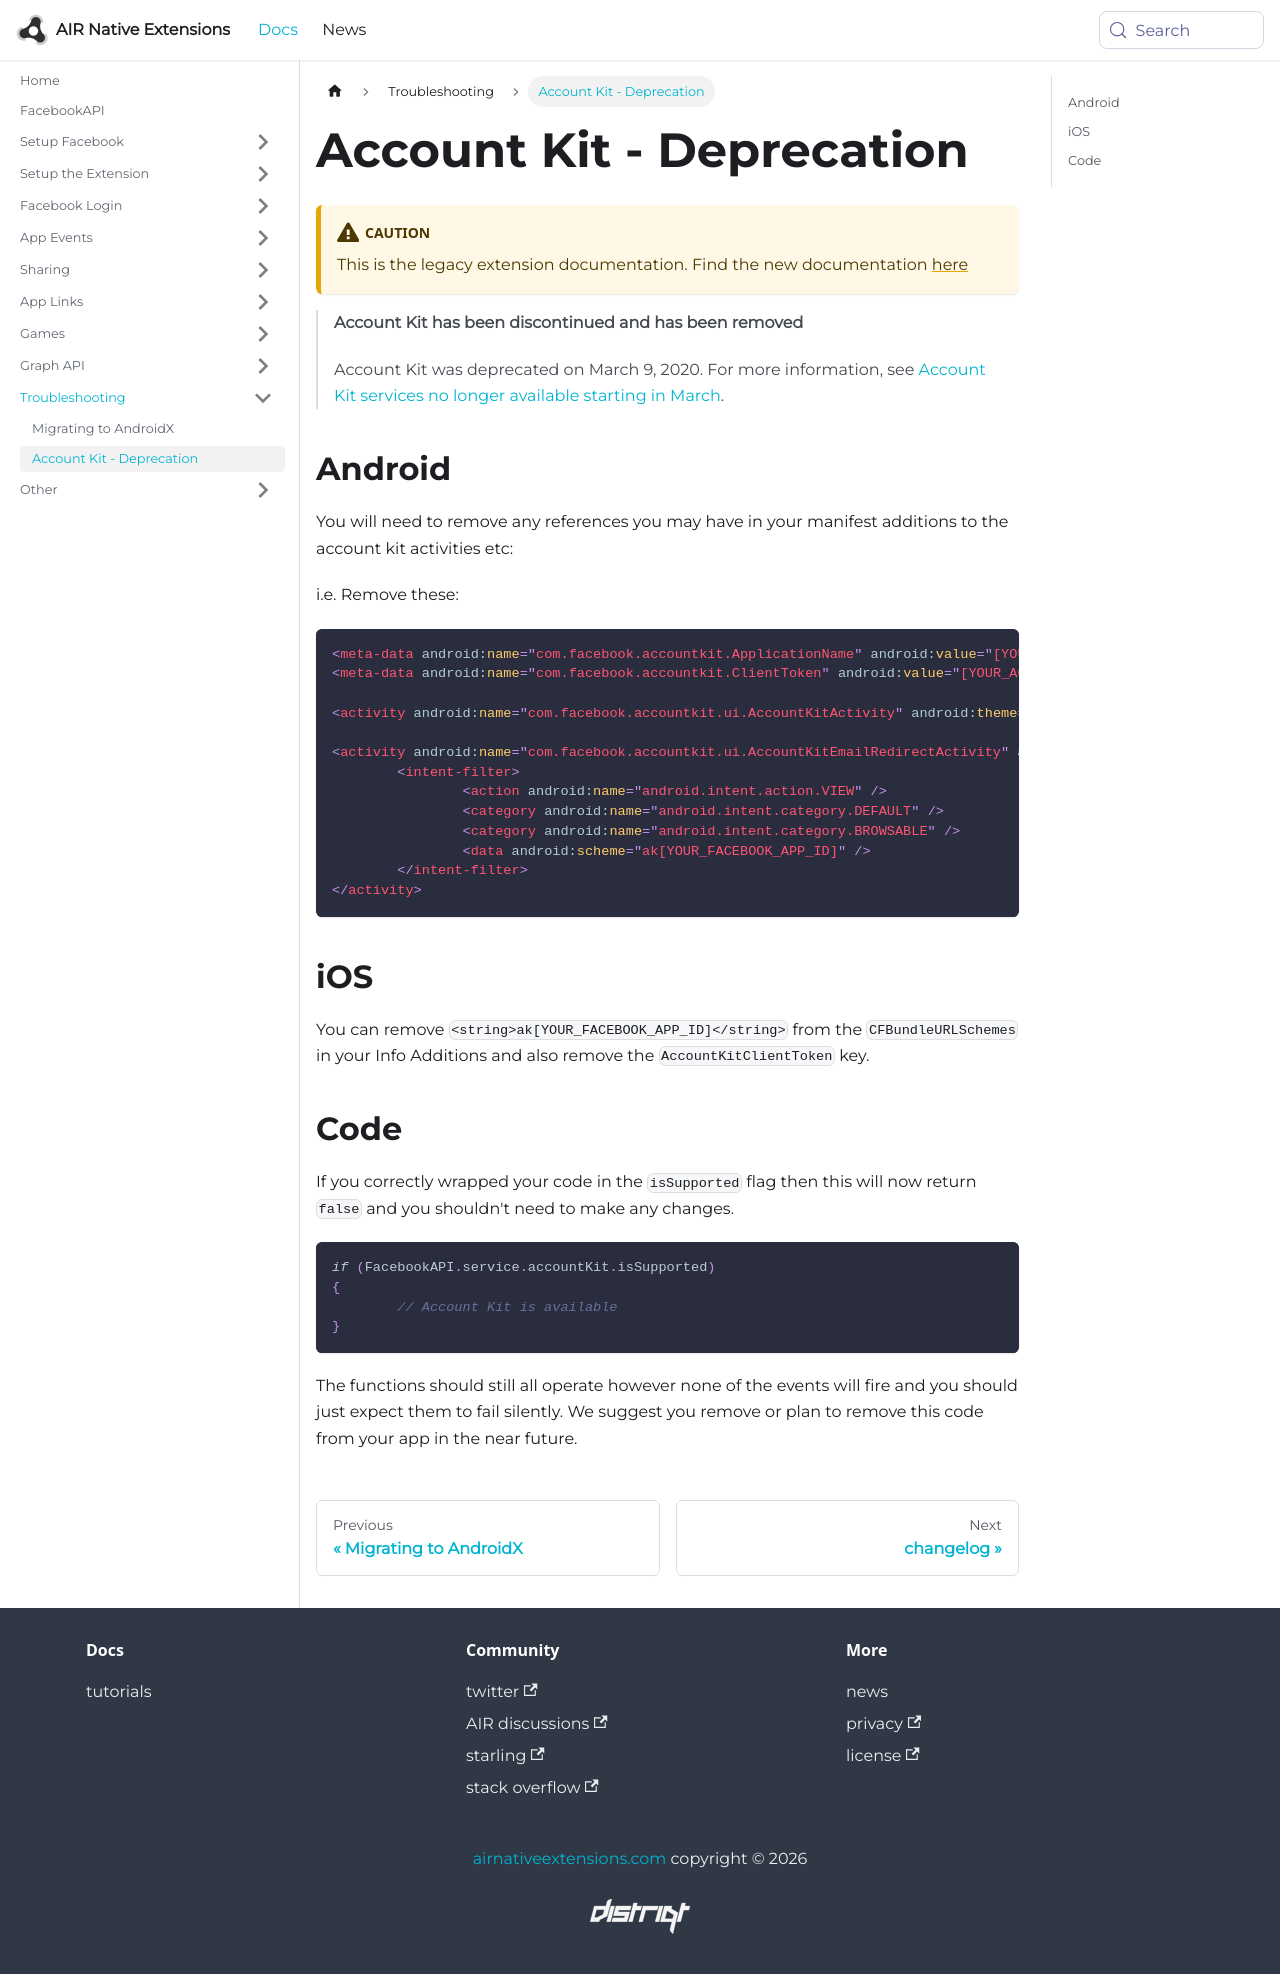

repository: airnativeextensions/nativeextensions-documentation · page: docs/facebookapi-legacy/account-kit---deprecation/index.html · generator: docusaurus

---
title: Account Kit - Deprecation
sidebar_label: Account Kit - Deprecation
---


:::caution
This is the legacy extension documentation. Find the new documentation [here](../facebookapi/)
:::

>
> **Account Kit has been discontinued and has been removed**
>
> Account Kit was deprecated on March 9, 2020. For more information, see [Account Kit services no longer available starting in March](https://developers.facebook.com/blog/post/2019/09/09/account-kit-services-no-longer-available-starting-march). 
>
> 


## Android 

You will need to remove any references you may have in your manifest additions to the account kit activities etc:

i.e. Remove these:

```xml
<meta-data android:name="com.facebook.accountkit.ApplicationName" android:value="[YOUR_FACEBOOK_APP_NAME]" />
<meta-data android:name="com.facebook.accountkit.ClientToken" android:value="[YOUR_ACCOUNT_KIT_CLIENT_TOKEN]" />

<activity android:name="com.facebook.accountkit.ui.AccountKitActivity" android:theme="@style/AppLoginTheme" android:launchMode="singleTop" android:windowSoftInputMode="adjustResize" />

<activity android:name="com.facebook.accountkit.ui.AccountKitEmailRedirectActivity" android:exported="true" android:noHistory="true">
	<intent-filter>
		<action android:name="android.intent.action.VIEW" />
		<category android:name="android.intent.category.DEFAULT" />
		<category android:name="android.intent.category.BROWSABLE" />
		<data android:scheme="ak[YOUR_FACEBOOK_APP_ID]" />
	</intent-filter>
</activity>
```

## iOS

You can remove  `<string>ak[YOUR_FACEBOOK_APP_ID]</string>` from the `CFBundleURLSchemes` in your Info Additions and also remove the `AccountKitClientToken` key.



## Code

If you correctly wrapped your code in the `isSupported` flag then this will now return `false` and you shouldn't need to make any changes.


```actionscript
if (FacebookAPI.service.accountKit.isSupported)
{
	// Account Kit is available
}
```

The functions should still all operate however none of the events will fire and you should just expect them to fail silently. We suggest you remove or plan to remove this code from your app in the near future. 
